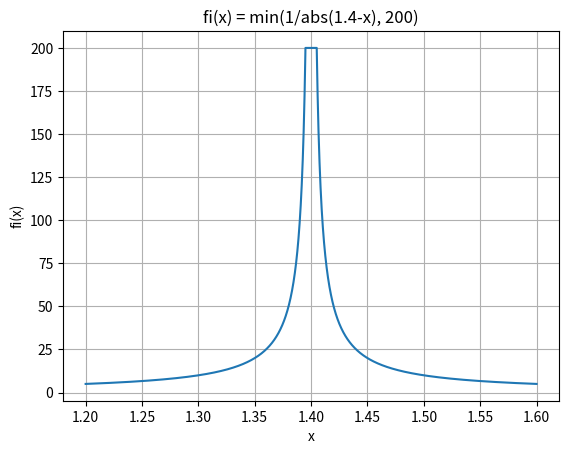
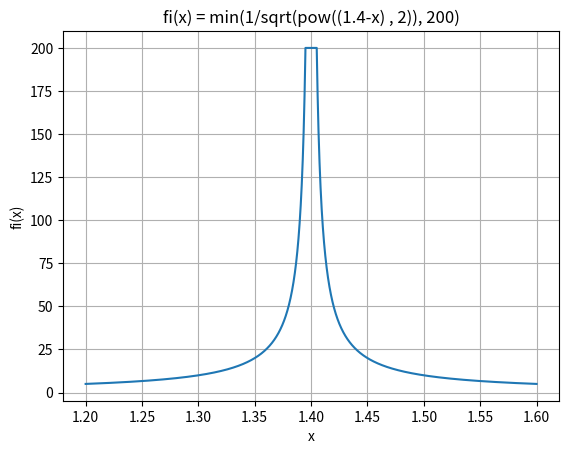
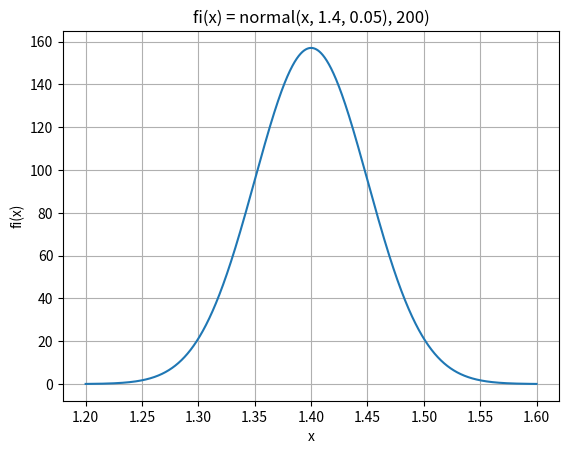

Generate these figures, in order, with matplotlib: (Note: this script raises an exception after producing the figures.)
import argparse
import timeit
from typing import List

import matplotlib.pyplot as plt
import numpy as np


# According to this thread: https://github.com/openai/gym/issues/585
# first 3 elements of the state vector are (X,Y,Z) coordinates


def get_plot_file_name(env_name: str, index: int) -> str:
    return f"{env_name}_state_vector_at_index_{index}"


def get_plot_title(env_name: str, index: int) -> str:
    return f"{env_name} state vector at index {index}"


def get_abs_path_to_file(abs_path: str, filename: str):
    if abs_path[-1] == '/':
        abs_path = abs_path[:-1]

    return f"{abs_path}/{filename}"


def plot_and_save_values(env_name: str, index: int, path: str, values: List[float]):
    plot_title = get_plot_title(env_name, index)
    filename = get_plot_file_name(env_name, index)
    abs_path_to_file = get_abs_path_to_file(path, filename)

    plt.plot(values)
    plt.xlabel("Steps")
    plt.ylabel(f"Value at index {index}")
    plt.grid()
    plt.title(plot_title)
    plt.savefig(abs_path_to_file)


def normal_dist_density(x: float, mean: float, sd: float):
    prob_density = (np.pi * sd) * np.exp(-0.5 * ((x - mean) / sd) ** 2)
    return prob_density


def fi_one_over_x(x: np.ndarray) -> float:
    return min(abs(1.0 / (1.4 - x[0])), 200)


def fi_one_over_sqrt(x: np.ndarray) -> float:
    diff = 1.4 - x[0]
    return min(1 / np.sqrt(diff * diff), 200)


def fi_normal_density(x: np.ndarray) -> float:
    return 1000 * normal_dist_density(x[0], 1.4, 0.05)


def plot_fi_x(x: List, y: List, title: str):
    plt.plot(x, y)
    plt.xlabel("x")
    plt.ylabel("fi(x)")
    plt.grid()
    plt.title(title)
    plt.show()


parser = argparse.ArgumentParser(description='Display information about state vector of gym environment')
parser.add_argument('--env', type=str, help='Name of gym environment', required=True)
parser.add_argument('--steps', type=int, help='Number of steps to perform in the environment', default=1000)
parser.add_argument('--plot-index', type=int, help='Index of value in observation vector to create plot of', default=1)
parser.add_argument('--plot-path', type=str, help='Path to directory, where created plots will be created')

if __name__ == '__main__':
    test_values = np.arange(1.2, 1.6, 0.0001)
    test_values_as_vectors = list(map(lambda x: [x], test_values))

    functions_and_titles = [
        (fi_one_over_x, "fi(x) = min(1/abs(1.4-x), 200)"),
        (fi_one_over_sqrt, "fi(x) = min(1/sqrt(pow((1.4-x) , 2)), 200)"),
        (fi_normal_density, "fi(x) = normal(x, 1.4, 0.05), 200)")]

    for function, plot_title in functions_and_titles:
        test_fi_x = np.array(list(map(function, test_values_as_vectors)))
        plot_fi_x(test_values, test_fi_x, plot_title)

    repetitions = 1000

    fi_one_over_x_result = timeit.timeit('list(map(fi_one_over_x, test_values_as_vectors))', number=repetitions,
                                         setup="from __main__ import fi_one_over_x, test_values_as_vectors")

    fi_one_over_sqrt_result = timeit.timeit('list(map(fi_one_over_sqrt, test_values_as_vectors))', number=repetitions,
                                            setup="from __main__ import fi_one_over_sqrt, test_values_as_vectors")
    fi_normal_density_result = timeit.timeit('list(map(fi_normal_density, test_values_as_vectors))', number=repetitions,
                                             setup="from __main__ import fi_normal_density, test_values_as_vectors")

    print(f"Fi 1/abs(1.4-x) result: {fi_one_over_x_result}")
    print(f"Fi 1/(qrt(pow((1.4 - x),2) result: {fi_one_over_sqrt_result}")
    print(f"Fi normal density result: {fi_normal_density_result}")
